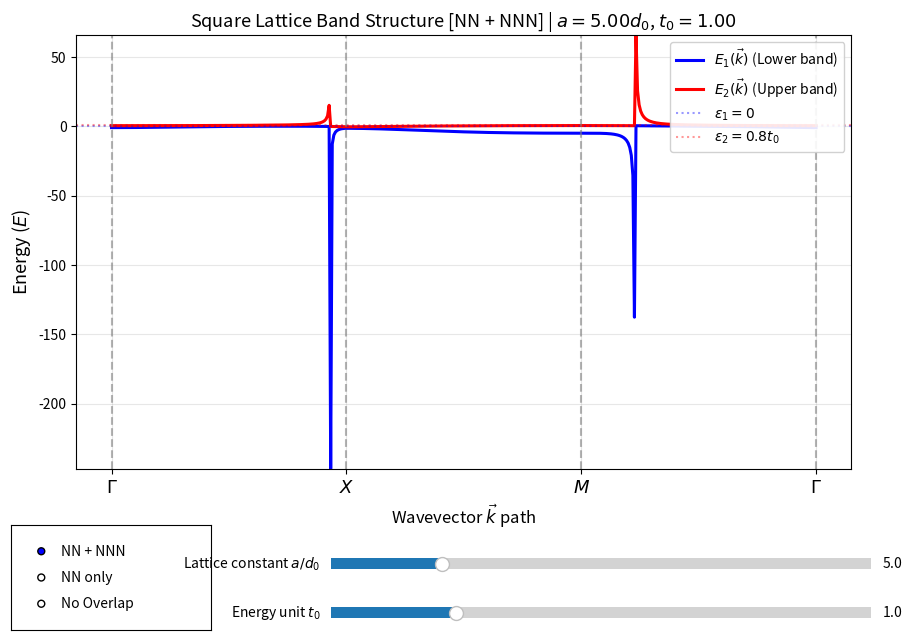

This figure's Python source:
"""
Interactive electronic band structure calculation for a 2D tight-binding model
on a square lattice with a two-orbital basis.

Features:
- Single main plot with RadioButtons to switch between:
    * 'NN + NNN'     : Full model (Nearest + Next-Nearest Neighbor with overlap)
    * 'NN only'      : Nearest-Neighbor only (with overlap) - Part 2(i)
    * 'No Overlap'   : Neglecting overlap integrals (eta_nm(R) = delta_nm * delta_R,0) - Part 2(ii)
- Interactive slider for lattice parameter 'a' (in units of d_0)
- Interactive slider for energy parameter 't_0'
- On-site atomic reference energies: eps_1 = 0, eps_2 = 0.8 * t_0
- Path along high-symmetry BZ lines: Gamma -> X -> M -> Gamma
"""

import numpy as np
import matplotlib.pyplot as plt
from matplotlib.widgets import Slider, RadioButtons

# ==============================================================================
# Model Parameters and Matrix Calculations
# ==============================================================================

def calc_eta_matrix(R, d0=1.0):
    """
    Computes distance-dependent overlap parameters eta_nm(R).
    Returns a 2x2 matrix:
        [eta_11(R), eta_12(R)]
        [eta_12(R), eta_22(R)]
    """
    eta_11 = (1.0 + R / d0 + (R**2) / (3.0 * d0**2)) * np.exp(-R / d0)
    eta_12 = 0.5 * (1.0 + R / d0 + (R**2) / (64.0 * d0**2)) * np.exp(-R / (2.0 * d0)) - 0.5 * np.exp(-R / d0)
    eta_22 = (1.0 + R / (2.0 * d0) + (R**2) / (24.0 * d0**2)) * np.exp(-R / (2.0 * d0))
    return np.array([[eta_11, eta_12],
                     [eta_12, eta_22]], dtype=float)

def calc_t_matrix(R, d0=1.0, t0=1.0):
    """
    Computes distance-dependent hopping parameters t_nm(R).
    Returns a 2x2 matrix:
        [t_11(R), t_12(R)]
        [t_12(R), t_22(R)]
    """
    if np.isclose(R, 0.0):
        return np.zeros((2, 2), dtype=float)
    
    t_11 = -t0 * (1.0 + 2.0 * R / d0) * np.exp(-R / d0)
    t_12 = -t0 * (1.0 + 2.0 * R / d0) * np.exp(-R / d0) + t0 * (1.0 + R / (16.0 * d0)) * np.exp(-R / (2.0 * d0))
    t_22 = -t0 * (1.0 + R / (2.0 * d0) - (R**2) / (24.0 * d0**2)) * np.exp(-R / (2.0 * d0))
    return np.array([[t_11, t_12],
                     [t_12, t_22]], dtype=float)

def get_bands_along_path(a_val, kx_a, ky_a, d0=1.0, t0=1.0, mode='NN + NNN'):
    """
    Calculates E_1(k) and E_2(k) along the path given dimensionless (kx*a, ky*a).
    
    mode options:
        'NN + NNN'   : Full model (NN + NNN with overlap)
        'NN only'    : Nearest-Neighbor only (with overlap)
        'No Overlap' : NN + NNN with overlap integrals neglected (eta(k) = Identity)
    """
    eps_bar = np.array([[0.0, 0.0],
                        [0.0, 0.8 * t0]], dtype=float)

    I2 = np.eye(2, dtype=float)
    num_pts = len(kx_a)
    energies = np.zeros((num_pts, 2), dtype=float)

    include_nnn = (mode in ('NN + NNN', 'No Overlap'))
    neglect_overlap = (mode == 'No Overlap')

    # Distance-dependent matrices
    R_nn = a_val
    t_nn = calc_t_matrix(R_nn, d0=d0, t0=t0)
    eta_nn = calc_eta_matrix(R_nn, d0=d0) if not neglect_overlap else None

    if include_nnn:
        R_nnn = np.sqrt(2.0) * a_val
        t_nnn = calc_t_matrix(R_nnn, d0=d0, t0=t0)
        eta_nnn = calc_eta_matrix(R_nnn, d0=d0) if not neglect_overlap else None

    for i in range(num_pts):
        eps_0 = np.cos(kx_a[i]) + np.cos(ky_a[i])

        if include_nnn:
            eps_1 = 2.0 * np.cos(kx_a[i]) * np.cos(ky_a[i])
            t_k = 2.0 * t_nn * eps_0 + 2.0 * t_nnn * eps_1
        else:
            t_k = 2.0 * t_nn * eps_0

        if neglect_overlap:
            # Overlap matrix is simply the Identity matrix
            M = eps_bar + t_k
        else:
            # Include spatial overlap
            if include_nnn:
                eta_k = I2 + 2.0 * eta_nn * eps_0 + 2.0 * eta_nnn * eps_1
            else:
                eta_k = I2 + 2.0 * eta_nn * eps_0
            M = eps_bar + t_k @ np.linalg.inv(eta_k)

        evals = np.linalg.eigvals(M)
        energies[i] = np.sort(np.real(evals))

    return energies

# ==============================================================================
# Main Interactive Application
# ==============================================================================

def main():
    d0_val = 1.0
    t0_init = 1.0
    a_init = 5.0 * d0_val
    initial_mode = 'NN + NNN'

    # Dimensionless k*a along Gamma -> X -> M -> Gamma
    # Gamma = (0, 0), X = (pi, 0), M = (pi, pi), Gamma = (0, 0)
    num_seg = 150
    k1 = np.linspace([0.0, 0.0], [np.pi, 0.0], num_seg, endpoint=False)
    k2 = np.linspace([np.pi, 0.0], [np.pi, np.pi], num_seg, endpoint=False)
    k3 = np.linspace([np.pi, np.pi], [0.0, 0.0], num_seg + 1, endpoint=True)

    path_ka = np.vstack([k1, k2, k3])
    kx_a = path_ka[:, 0]
    ky_a = path_ka[:, 1]

    # Path parameter for x-axis
    path_x = np.linspace(0.0, 3.0, len(path_ka))
    tick_locs = [0.0, 1.0, 2.0, 3.0]
    tick_labels = [r'$\Gamma$', r'$X$', r'$M$', r'$\Gamma$']

    # Initial band calculations
    energies_init = get_bands_along_path(a_init, kx_a, ky_a, d0=d0_val, t0=t0_init, mode=initial_mode)

    # Setup Figure and Axis
    fig, ax = plt.subplots(figsize=(10, 7))
    plt.subplots_adjust(bottom=0.26)

    line1, = ax.plot(path_x, energies_init[:, 0], 'b-', lw=2.2, label=r'$E_1(\vec{k})$ (Lower band)')
    line2, = ax.plot(path_x, energies_init[:, 1], 'r-', lw=2.2, label=r'$E_2(\vec{k})$ (Upper band)')

    # On-site reference levels
    ref_eps1 = ax.axhline(0.0, color='blue', linestyle=':', alpha=0.4, label=r'$\epsilon_1 = 0$')
    ref_eps2 = ax.axhline(0.8 * t0_init, color='red', linestyle=':', alpha=0.4, label=r'$\epsilon_2 = 0.8 t_0$')

    for t in tick_locs:
        ax.axvline(t, color='gray', linestyle='--', alpha=0.6)

    ax.set_xticks(tick_locs)
    ax.set_xticklabels(tick_labels, fontsize=13)
    ax.set_ylabel(r'Energy ($E$)', fontsize=13)
    ax.set_xlabel(r'Wavevector $\vec{k}$ path', fontsize=12)
    title_text = ax.set_title(f'Square Lattice Band Structure [{initial_mode}] | $a = {a_init/d0_val:.2f} d_0$, $t_0 = {t0_init:.2f}$', fontsize=13)
    ax.grid(alpha=0.3)
    ax.legend(loc='upper right', framealpha=0.9)

    # Initial y-limits
    y_min = np.min(energies_init) - 0.2
    y_max = np.max(energies_init) + 0.2
    ax.set_ylim(y_min, y_max)

    # --- Widgets ---
    # Radio buttons for selecting model configuration
    ax_radio = plt.axes([0.06, 0.03, 0.20, 0.15])
    radio = RadioButtons(ax_radio, ('NN + NNN', 'NN only', 'No Overlap'), active=0)

    # Slider 1: Lattice parameter a (units of d0)
    ax_a = plt.axes([0.38, 0.11, 0.54, 0.03])
    a_slider = Slider(
        ax=ax_a,
        label=r'Lattice constant $a / d_0$',
        valmin=3.2,
        valmax=12.0,
        valinit=a_init / d0_val,
        valstep=0.05
    )

    # Slider 2: Energy parameter t_0
    ax_t0 = plt.axes([0.38, 0.04, 0.54, 0.03])
    t0_slider = Slider(
        ax=ax_t0,
        label=r'Energy unit $t_0$',
        valmin=0.1,
        valmax=4.0,
        valinit=t0_init,
        valstep=0.05
    )

    def update(val=None):
        a_current = a_slider.val * d0_val
        t0_current = t0_slider.val
        mode_current = radio.value_selected

        new_energies = get_bands_along_path(a_current, kx_a, ky_a, d0=d0_val, t0=t0_current,
                                            mode=mode_current)

        line1.set_ydata(new_energies[:, 0])
        line2.set_ydata(new_energies[:, 1])

        ref_eps2.set_ydata([0.8 * t0_current, 0.8 * t0_current])
        title_text.set_text(f'Square Lattice Band Structure [{mode_current}] | $a = {a_current/d0_val:.2f} d_0$, $t_0 = {t0_current:.2f}$')

        cur_min = np.min(new_energies) - 0.15 * t0_current
        cur_max = np.max(new_energies) + 0.15 * t0_current
        ax.set_ylim(cur_min, cur_max)

        fig.canvas.draw_idle()

    a_slider.on_changed(update)
    t0_slider.on_changed(update)
    radio.on_clicked(update)

    plt.show()

if __name__ == '__main__':
    main()
